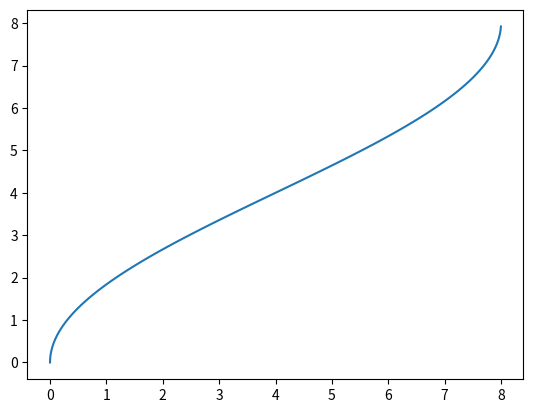

Write the Python code that produced this figure.
import matplotlib.pyplot as plt
import math

def easeInOutSine(x):
    return -(math.cos(math.pi * x) - 1) / 2

def easeInOutCubic(x):
    if x < 0.5:
        return 4 * x * x * x
    else:
        return 1 - pow(-2 * x + 2, 3) / 2

x = []
for i in range(0,100,1):
    x.append(easeInOutSine(i/100) * 8)

max_speed = 8

y = []
for i in range(0,100,1):
    y.append(i * max_speed / 100)

plt.plot(x,y)
plt.show()
